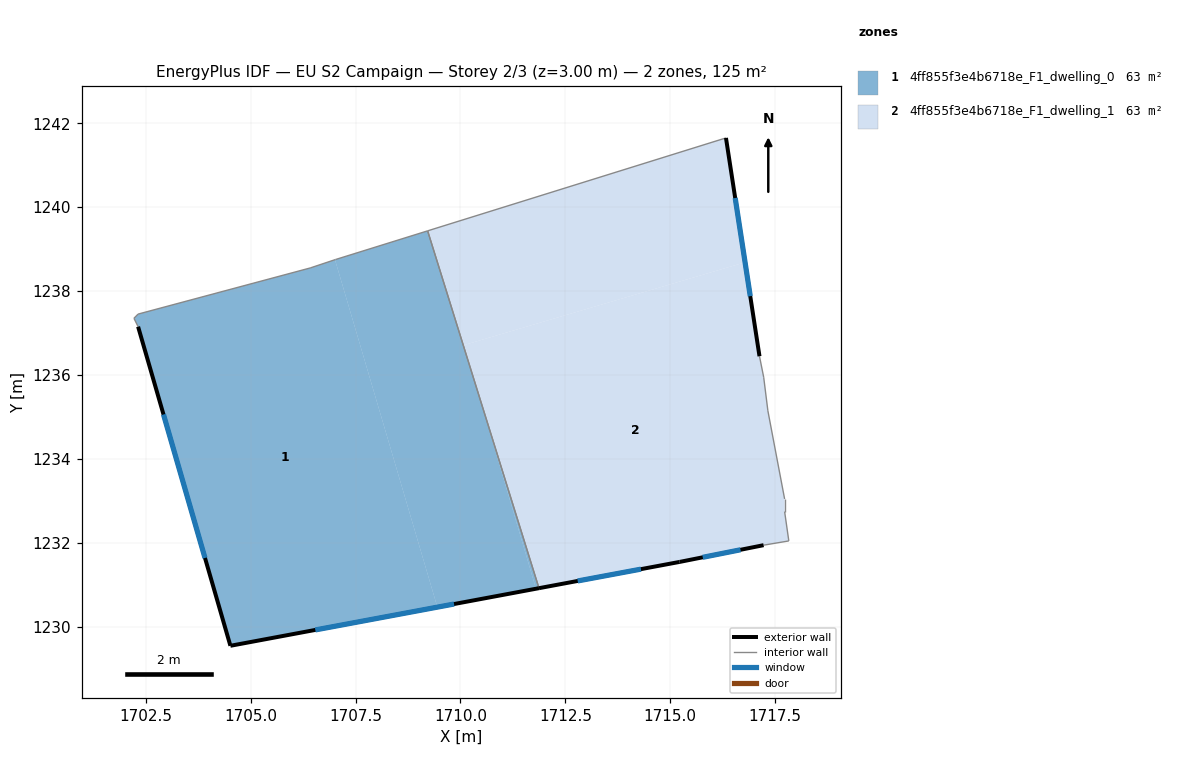
=== STOREY PLAN SPEC (per zone: floor XY polygon, exterior-wall plan segments, windows/doors) ===
zone 1: 4ff855f3e4b6718e_F1_dwelling_0  (62.7 m²)
  floor: (1707.01, 1238.75) (1709.45, 1230.47) (1704.52, 1229.55) (1702.32, 1237.15) (1702.22, 1237.35) (1702.32, 1237.45) (1706.42, 1238.55)
  floor: (1709.22, 1239.44) (1710.50, 1235.30) (1711.80, 1230.91) (1709.45, 1230.47) (1707.01, 1238.75) (1707.02, 1238.75)
  floor: (1710.50, 1235.30) (1711.87, 1230.92) (1711.80, 1230.91)
  exterior wall: (1704.52, 1229.55) – (1711.87, 1230.92)  [7.5 m]
    window: (1706.54, 1229.92) – (1709.85, 1230.54)  [4.5 m²]
  exterior wall: (1702.32, 1237.15) – (1704.52, 1229.55)  [7.9 m]
    window: (1702.92, 1235.06) – (1703.91, 1231.64)  [4.8 m²]
  interior walls: 6
zone 2: 4ff855f3e4b6718e_F1_dwelling_1  (62.7 m²)
  floor: (1716.78, 1238.69) (1717.13, 1236.45) (1717.23, 1235.95) (1717.33, 1235.15) (1717.73, 1233.04) (1717.73, 1232.75) (1717.83, 1232.04) (1717.22, 1231.94) (1715.22, 1231.54) (1711.87, 1230.92) (1710.50, 1235.30) (1710.09, 1236.71)
  floor: (1716.33, 1241.65) (1716.78, 1238.69) (1710.09, 1236.71) (1710.50, 1235.30) (1709.22, 1239.44)
  exterior wall: (1715.22, 1231.54) – (1717.22, 1231.94)  [2.0 m]
    window: (1715.77, 1231.65) – (1716.67, 1231.83)  [1.2 m²]
  exterior wall: (1711.87, 1230.92) – (1715.22, 1231.54)  [3.4 m]
    window: (1712.79, 1231.09) – (1714.30, 1231.37)  [2.1 m²]
  exterior wall: (1717.13, 1236.45) – (1716.33, 1241.65)  [5.3 m]
    window: (1716.91, 1237.88) – (1716.55, 1240.22)  [3.2 m²]
  interior walls: 8

=== DERIVED (storey summary) ===
Building: EU S2 Campaign
Storey: 2 of 3  (floor level z = 3.00 m)
Storey gross floor area: 125.4 m²
Zones on this storey: 2
  - 4ff855f3e4b6718e_F1_dwelling_0: floor 62.7 m²; exterior wall 15.4 m (46.2 m²); 2 window(s) 9.3 m²; WWR 20.2%
  - 4ff855f3e4b6718e_F1_dwelling_1: floor 62.7 m²; exterior wall 10.7 m (32.1 m²); 3 window(s) 6.5 m²; WWR 20.2%
Zone adjacency (shared interzone walls):
  - 4ff855f3e4b6718e_F1_dwelling_0 ↔ 4ff855f3e4b6718e_F1_dwelling_1